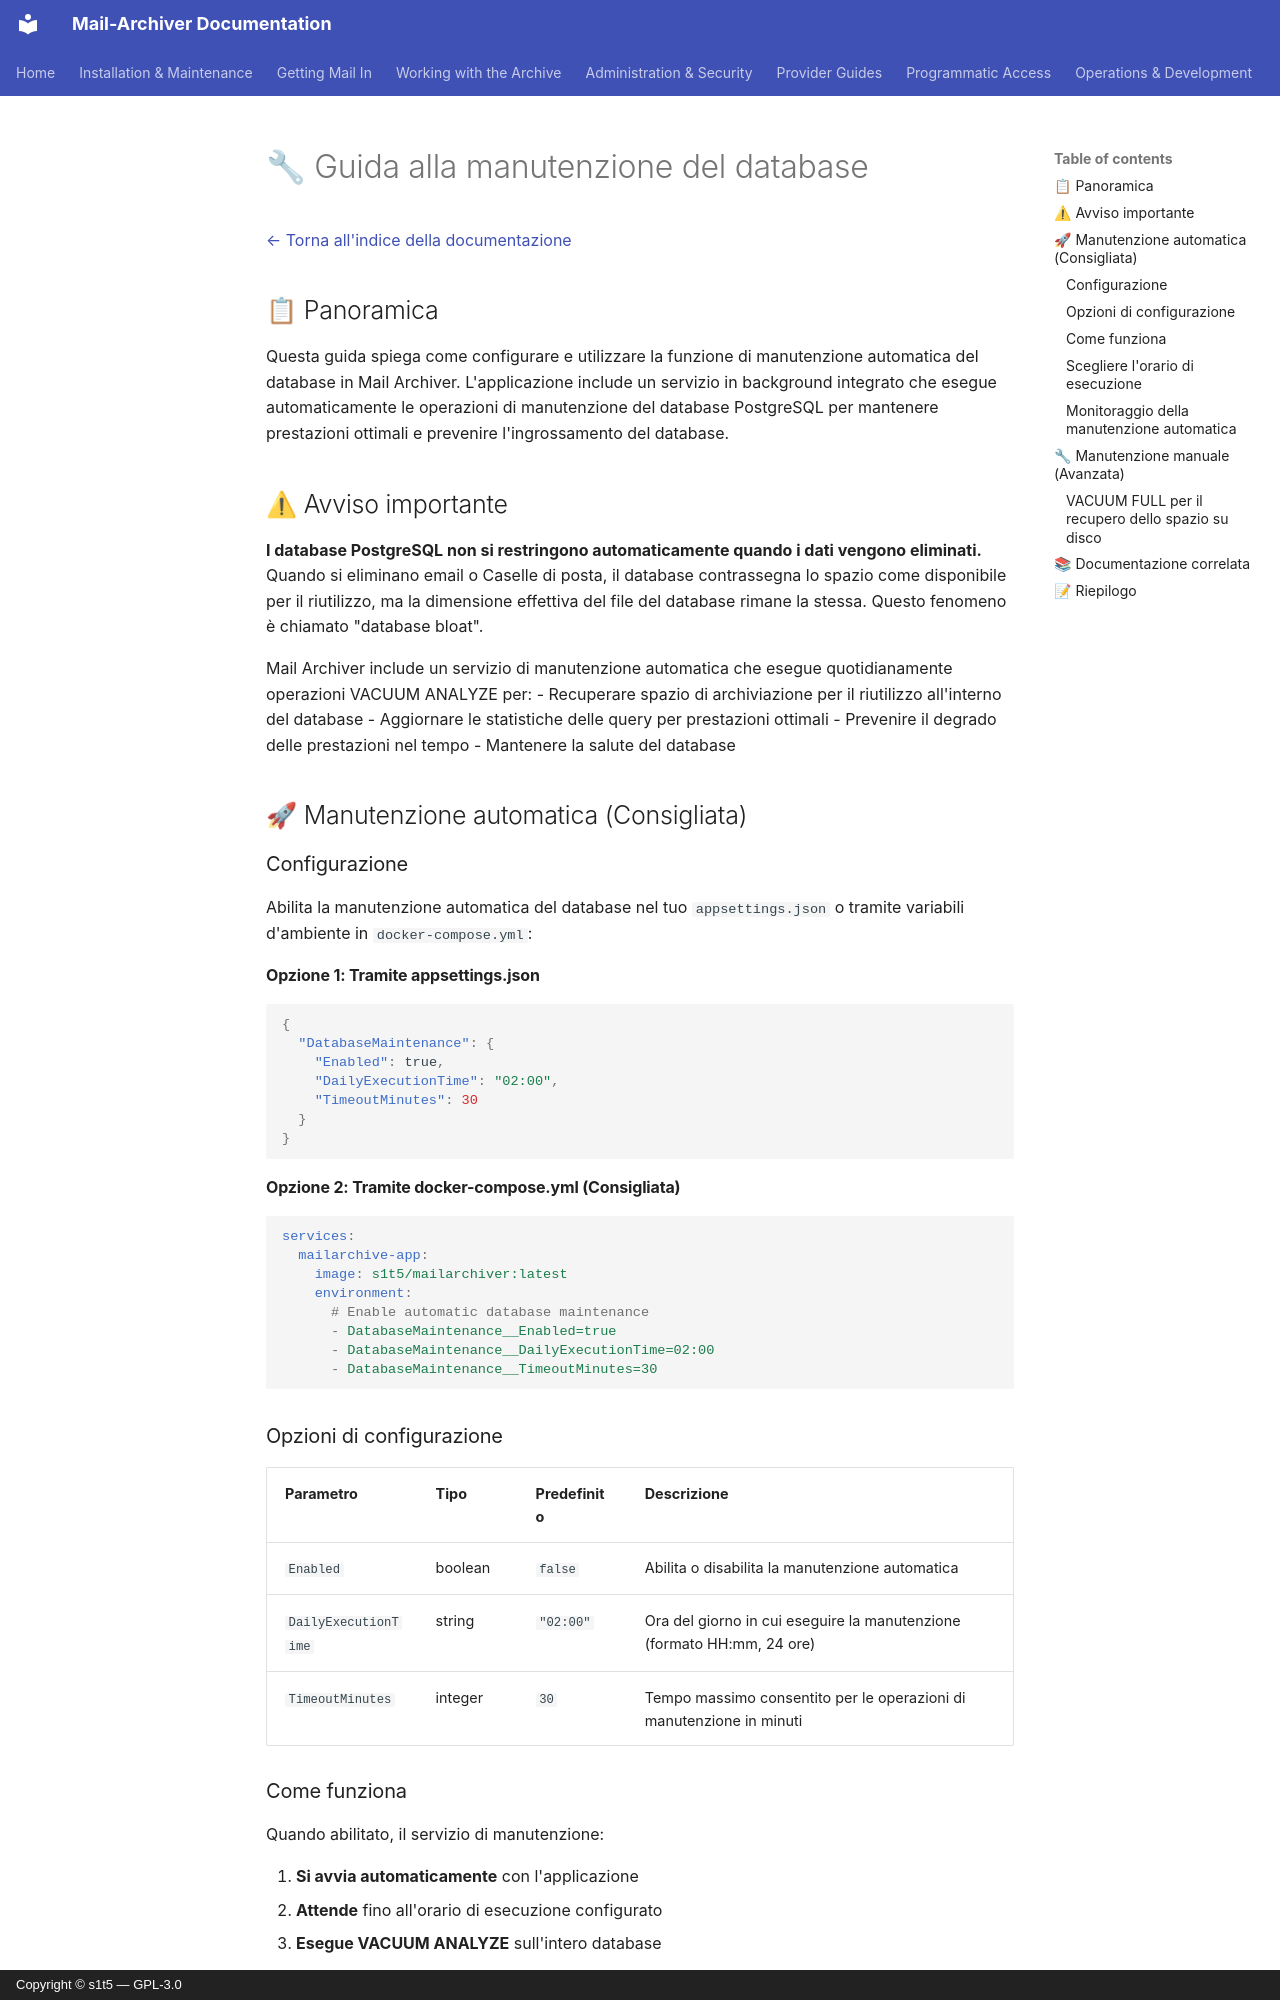

repository: s1t5/mail-archiver · page: DatabaseMaintenance.it/index.html · generator: mkdocs · copyright: Copyright © s1t5 — GPL-3.0

# 🔧 Guida alla manutenzione del database {#database-maintenance-guide}

[← Torna all'indice della documentazione](index.md)

## 📋 Panoramica {#overview}

Questa guida spiega come configurare e utilizzare la funzione di manutenzione automatica del database in Mail Archiver. L'applicazione include un servizio in background integrato che esegue automaticamente le operazioni di manutenzione del database PostgreSQL per mantenere prestazioni ottimali e prevenire l'ingrossamento del database.

## ⚠ Avviso importante {#important-notice}

**I database PostgreSQL non si restringono automaticamente quando i dati vengono eliminati.** Quando si eliminano email o Caselle di posta, il database contrassegna lo spazio come disponibile per il riutilizzo, ma la dimensione effettiva del file del database rimane la stessa. Questo fenomeno è chiamato "database bloat".

Mail Archiver include un servizio di manutenzione automatica che esegue quotidianamente operazioni VACUUM ANALYZE per:
- Recuperare spazio di archiviazione per il riutilizzo all'interno del database
- Aggiornare le statistiche delle query per prestazioni ottimali
- Prevenire il degrado delle prestazioni nel tempo
- Mantenere la salute del database

## 🚀 Manutenzione automatica (Consigliata) {#automatic-maintenance-recommended}

### Configurazione {#configuration}

Abilita la manutenzione automatica del database nel tuo `appsettings.json` o tramite variabili d'ambiente in `docker-compose.yml`:

#### Opzione 1: Tramite appsettings.json {#option-1-via-appsettingsjson}

```json
{
  "DatabaseMaintenance": {
    "Enabled": true,
    "DailyExecutionTime": "02:00",
    "TimeoutMinutes": 30
  }
}
```

#### Opzione 2: Tramite docker-compose.yml (Consigliata) {#option-2-via-docker-composeyml-recommended}

```yaml
services:
  mailarchive-app:
    image: s1t5/mailarchiver:latest
    environment:
      # Enable automatic database maintenance
      - DatabaseMaintenance__Enabled=true
      - DatabaseMaintenance__DailyExecutionTime=02:00
      - DatabaseMaintenance__TimeoutMinutes=30
```

### Opzioni di configurazione {#configuration-options}

| Parametro | Tipo | Predefinito | Descrizione |
|-----------|------|---------|-------------|
| `Enabled` | boolean | `false` | Abilita o disabilita la manutenzione automatica |
| `DailyExecutionTime` | string | `"02:00"` | Ora del giorno in cui eseguire la manutenzione (formato HH:mm, 24 ore) |
| `TimeoutMinutes` | integer | `30` | Tempo massimo consentito per le operazioni di manutenzione in minuti |

### Come funziona {#how-it-works}

Quando abilitato, il servizio di manutenzione:

1. **Si avvia automaticamente** con l'applicazione
2. **Attende** fino all'orario di esecuzione configurato
3. **Esegue VACUUM ANALYZE** sull'intero database
4. **Registra l'operazione** nel Registro di controllo dell'applicazione con la durata
5. **Programma nuovamente** l'esecuzione per il giorno successivo

L'operazione di manutenzione:
- ✅ Si esegue senza tempi di inattività
- ✅ Non interferisce con le normali operazioni dell'applicazione
- ✅ Fornisce log e monitoraggio completi
- ✅ Recupera spazio per il riutilizzo all'interno del database
- ✅ Aggiorna le statistiche delle query per prestazioni migliori
